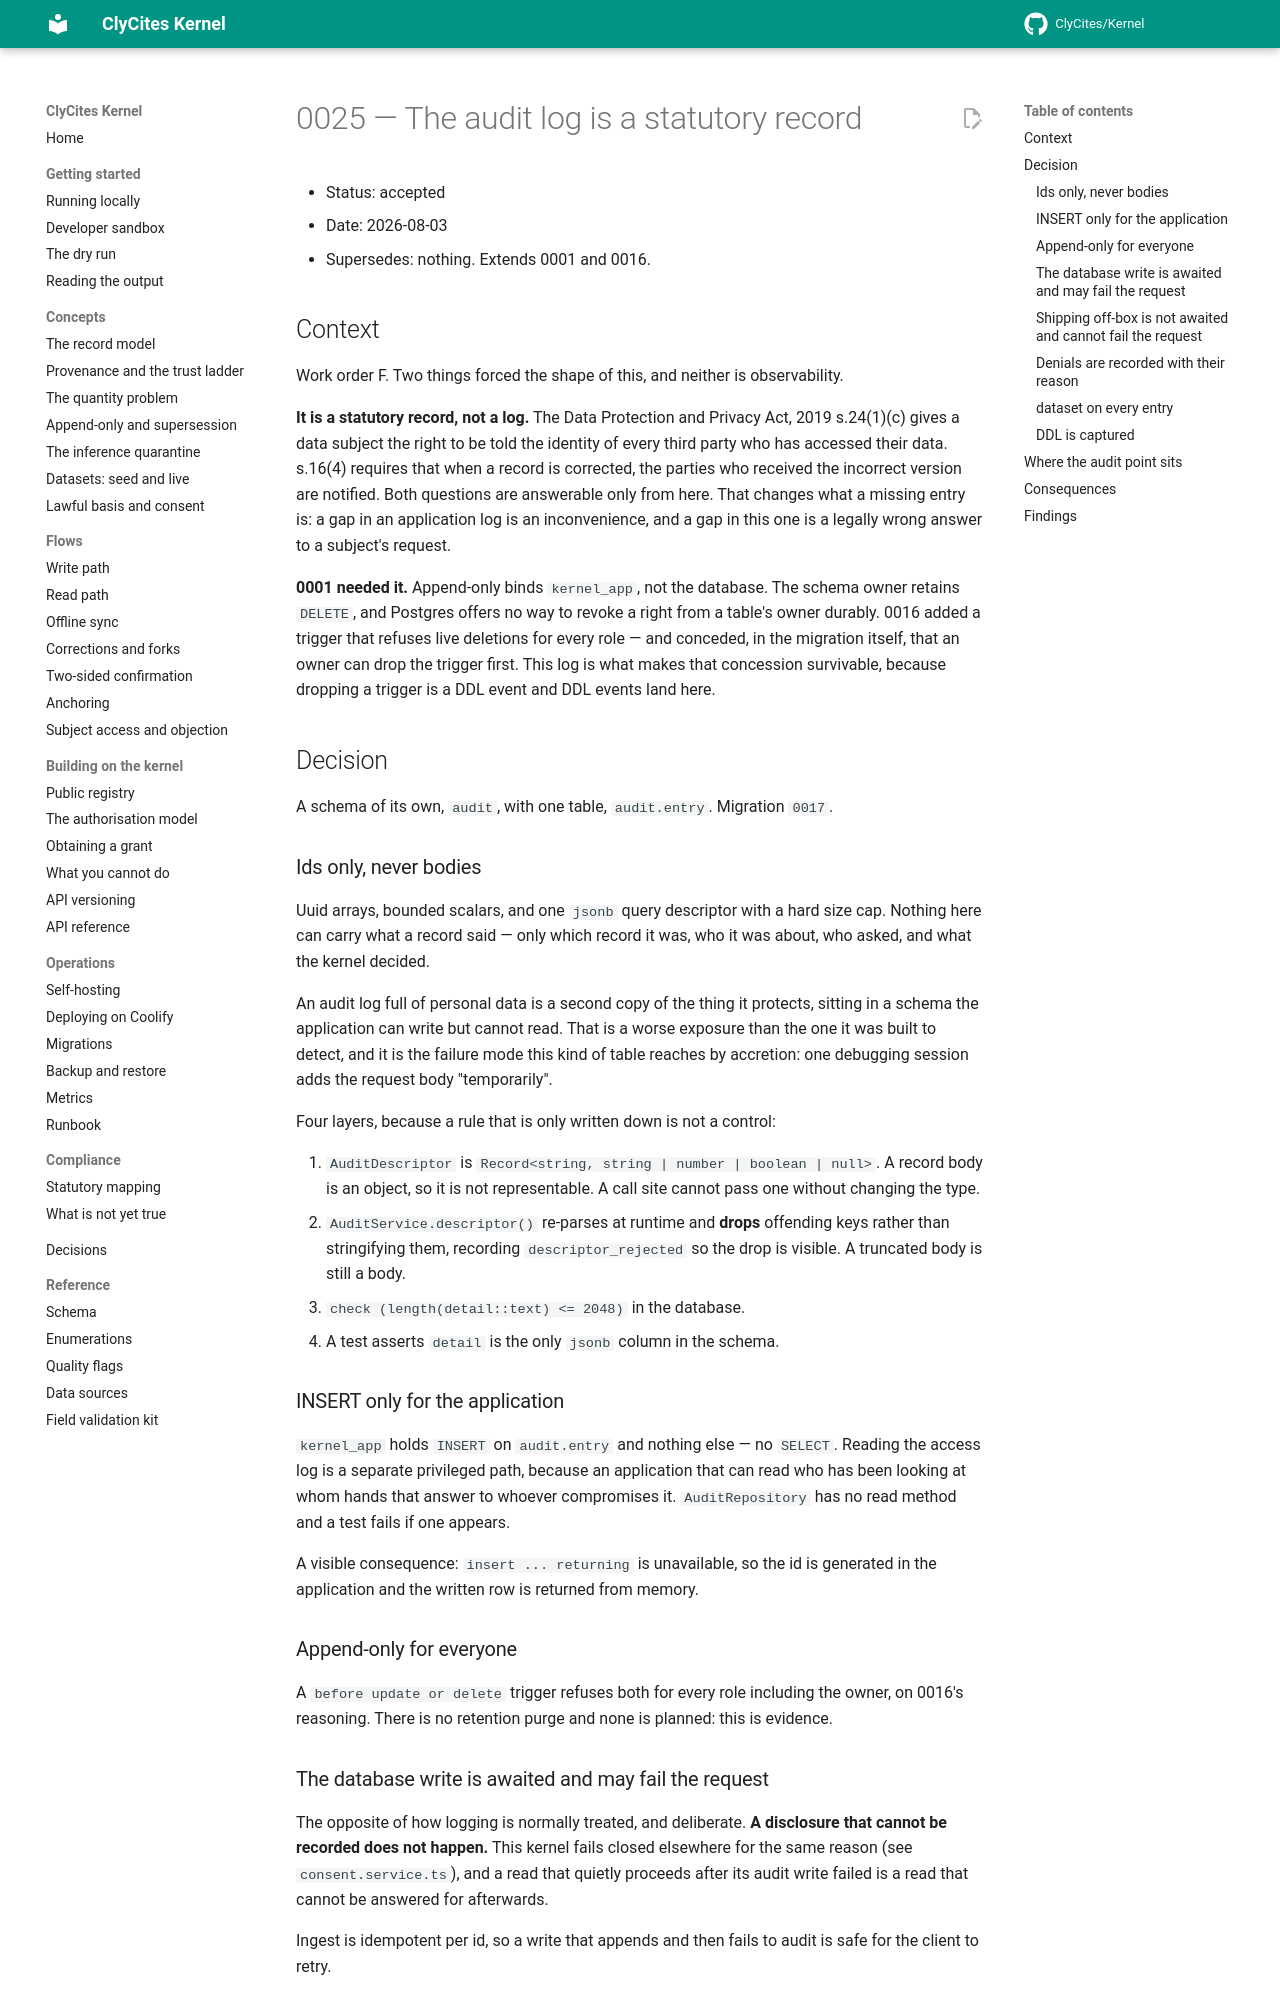

repository: ClyCites/Kernel · page: dev/decisions/0025-audit-log/index.html · generator: mkdocs

# 0025 — The audit log is a statutory record

- Status: accepted
- Date: 2026-08-03
- Supersedes: nothing. Extends 0001 and 0016.

## Context

Work order F. Two things forced the shape of this, and neither is observability.

**It is a statutory record, not a log.** The Data Protection and Privacy Act,
2019 s.24(1)(c) gives a data subject the right to be told the identity of every
third party who has accessed their data. s.16(4) requires that when a record is
corrected, the parties who received the incorrect version are notified. Both
questions are answerable only from here. That changes what a missing entry is: a
gap in an application log is an inconvenience, and a gap in this one is a
legally wrong answer to a subject's request.

**0001 needed it.** Append-only binds `kernel_app`, not the database. The schema
owner retains `DELETE`, and Postgres offers no way to revoke a right from a
table's owner durably. 0016 added a trigger that refuses live deletions for every
role — and conceded, in the migration itself, that an owner can drop the trigger
first. This log is what makes that concession survivable, because dropping a
trigger is a DDL event and DDL events land here.

## Decision

A schema of its own, `audit`, with one table, `audit.entry`. Migration `0017`.

### Ids only, never bodies

Uuid arrays, bounded scalars, and one `jsonb` query descriptor with a hard size
cap. Nothing here can carry what a record said — only which record it was, who it
was about, who asked, and what the kernel decided.

An audit log full of personal data is a second copy of the thing it protects,
sitting in a schema the application can write but cannot read. That is a worse
exposure than the one it was built to detect, and it is the failure mode this
kind of table reaches by accretion: one debugging session adds the request body
"temporarily".

Four layers, because a rule that is only written down is not a control:

1. `AuditDescriptor` is `Record<string, string | number | boolean | null>`. A
   record body is an object, so it is not representable. A call site cannot pass
   one without changing the type.
2. `AuditService.descriptor()` re-parses at runtime and **drops** offending keys
   rather than stringifying them, recording `descriptor_rejected` so the drop is
   visible. A truncated body is still a body.
3. `check (length(detail::text) <= 2048)` in the database.
4. A test asserts `detail` is the only `jsonb` column in the schema.

### INSERT only for the application

`kernel_app` holds `INSERT` on `audit.entry` and nothing else — no `SELECT`.
Reading the access log is a separate privileged path, because an application
that can read who has been looking at whom hands that answer to whoever
compromises it. `AuditRepository` has no read method and a test fails if one
appears.

A visible consequence: `insert ... returning` is unavailable, so the id is
generated in the application and the written row is returned from memory.

### Append-only for everyone

A `before update or delete` trigger refuses both for every role including the
owner, on 0016's reasoning. There is no retention purge and none is planned:
this is evidence.

### The database write is awaited and may fail the request

The opposite of how logging is normally treated, and deliberate. **A disclosure
that cannot be recorded does not happen.** This kernel fails closed elsewhere
for the same reason (see `consent.service.ts`), and a read that quietly proceeds
after its audit write failed is a read that cannot be answered for afterwards.

Ingest is idempotent per id, so a write that appends and then fails to audit is
safe for the client to retry.
